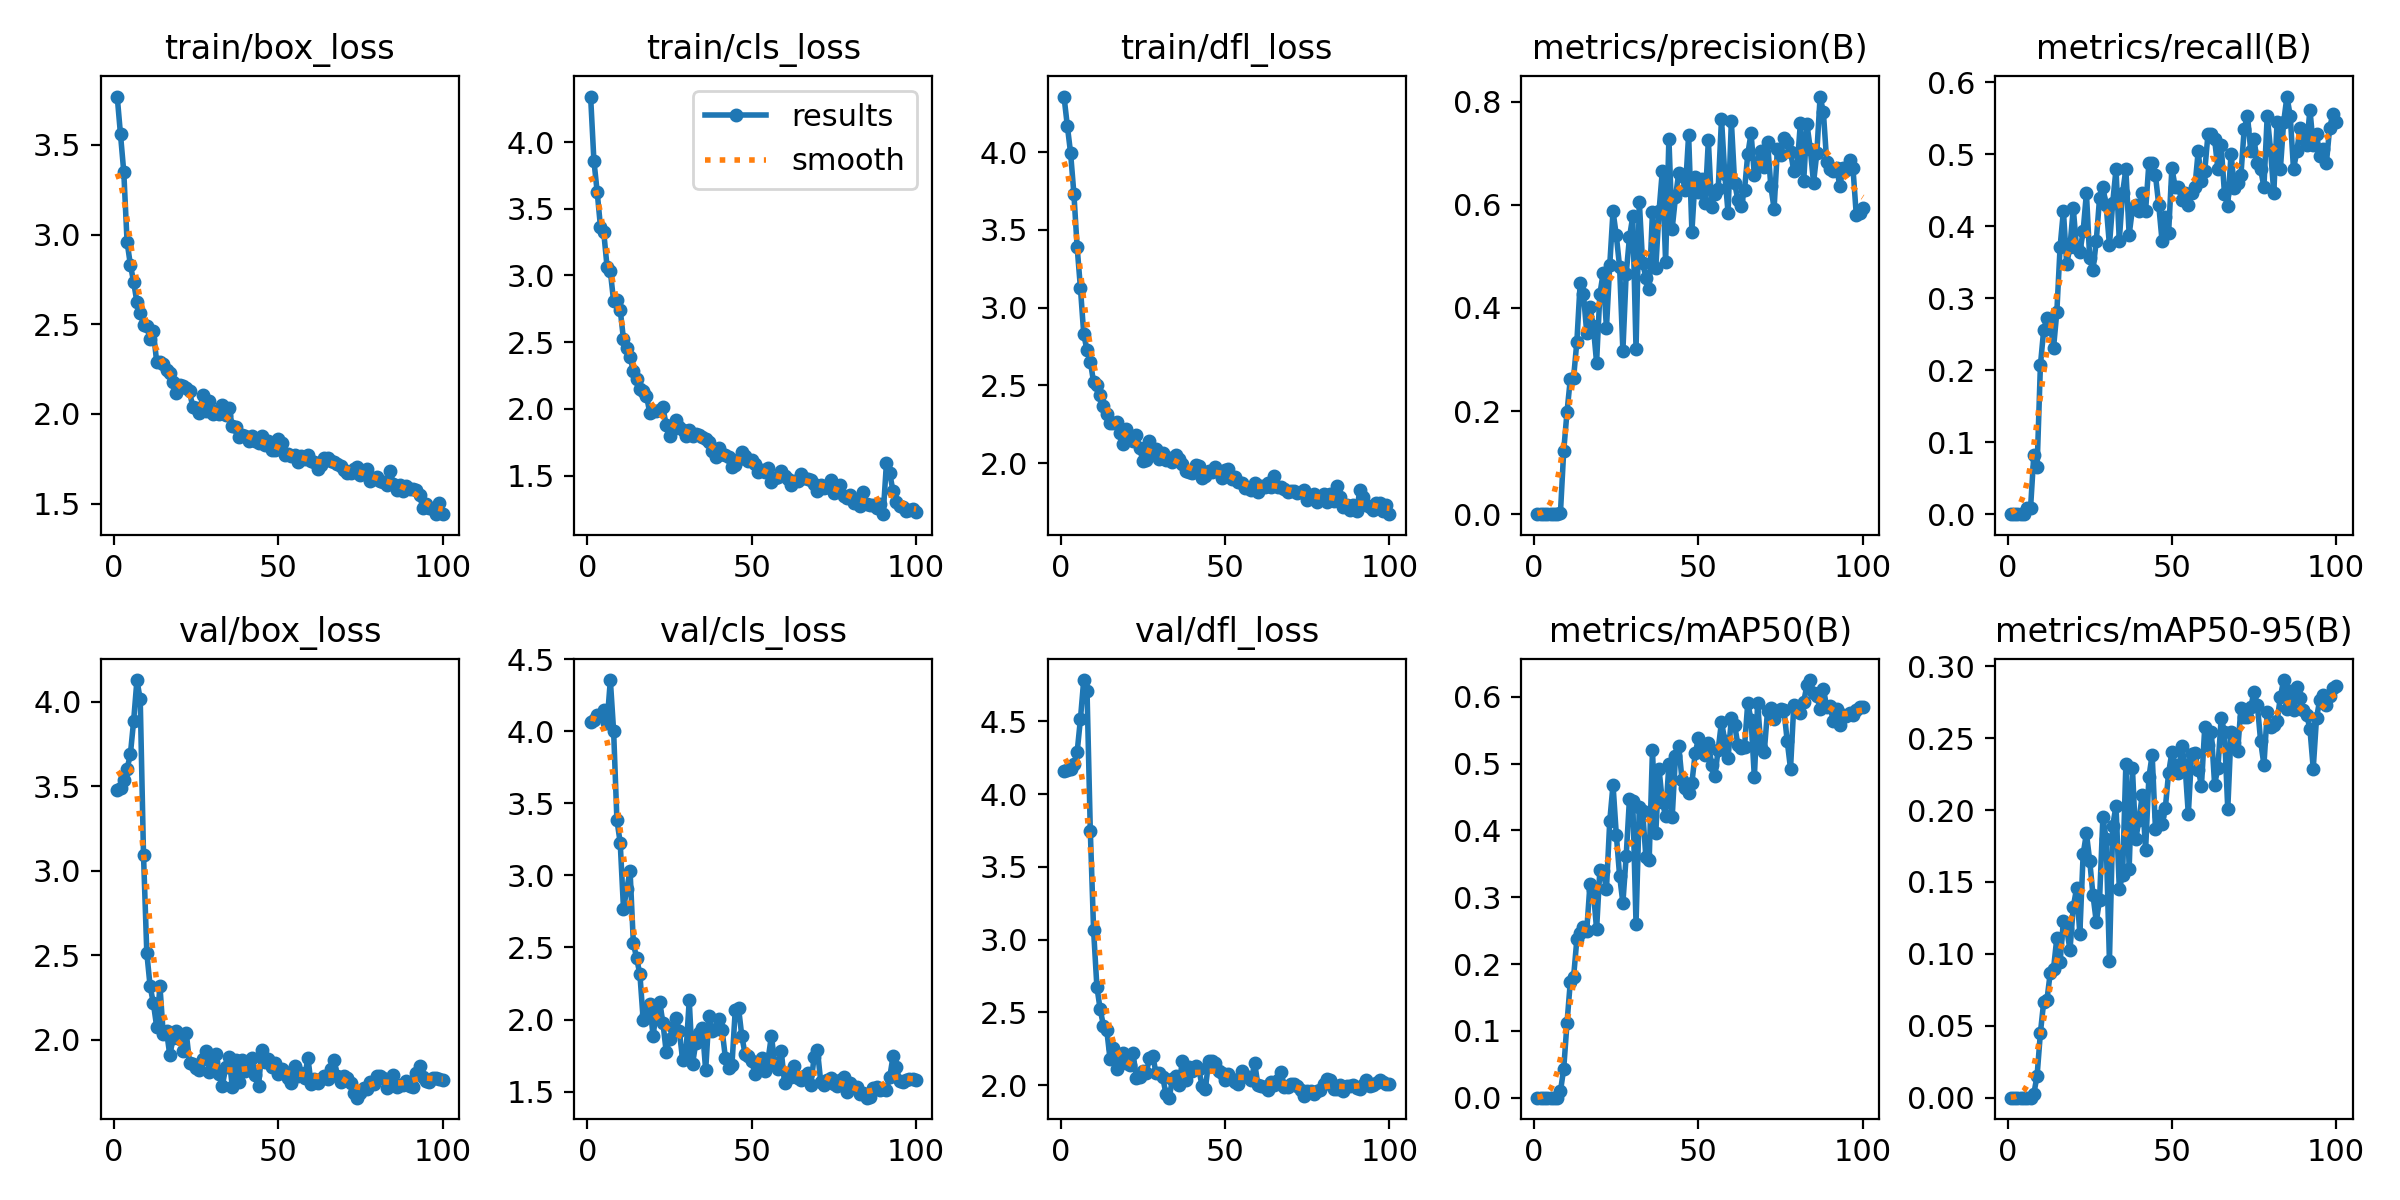

The file beside this chart, header and first rows:
epoch, time, train/box_loss, train/cls_loss, train/dfl_loss, metrics/precision(B), metrics/recall(B), metrics/mAP50(B), metrics/mAP50-95(B), val/box_loss, val/cls_loss, val/dfl_loss, lr/pg0, lr/pg1, lr/pg2
1, 0.9008, 3.769, 4.341, 4.357, 0, 0, 0, 0, 3.478, 4.064, 4.161, 0.00022, 0.00022, 0.00022
2, 1.795, 3.557, 3.861, 4.171, 0, 0, 0, 0, 3.493, 4.081, 4.163, 0.0004554, 0.0004554, 0.0004554
3, 2.68, 3.348, 3.625, 3.994, 0, 0, 0, 0, 3.538, 4.111, 4.175, 0.0006861, 0.0006861, 0.0006861
4, 3.565, 2.959, 3.363, 3.734, 0, 0, 0, 0, 3.605, 4.112, 4.208, 0.0009121, 0.0009121, 0.0009121
5, 4.442, 2.832, 3.322, 3.387, 0, 0, 0, 0, 3.689, 4.146, 4.289, 0.001133, 0.001133, 0.001133
6, 5.28, 2.735, 3.066, 3.125, 9e-05, 0.00826, 4e-05, 0, 3.889, 4.057, 4.517, 0.00135, 0.00135, 0.00135
7, 6.15, 2.622, 3.03, 2.83, 9e-05, 0.00826, 4e-05, 0, 4.13, 4.356, 4.784, 0.001561, 0.001561, 0.001561
8, 6.95, 2.562, 2.806, 2.726, 0.00191, 0.08264, 0.00935, 0.00266, 4.015, 4.002, 4.709, 0.001768, 0.001768, 0.001768
9, 7.784, 2.499, 2.816, 2.654, 0.1229, 0.06612, 0.0433, 0.01539, 3.094, 3.385, 3.748, 0.001842, 0.001842, 0.001842
10, 8.654, 2.488, 2.744, 2.521, 0.198, 0.2066, 0.1117, 0.04509, 2.516, 3.228, 3.063, 0.001822, 0.001822, 0.001822
11, 9.519, 2.415, 2.521, 2.501, 0.2617, 0.2562, 0.1729, 0.06652, 2.319, 2.769, 2.676, 0.001802, 0.001802, 0.001802
12, 10.39, 2.461, 2.457, 2.439, 0.2645, 0.2727, 0.1804, 0.06811, 2.217, 2.905, 2.52, 0.001782, 0.001782, 0.001782
13, 11.25, 2.29, 2.392, 2.368, 0.3345, 0.2645, 0.2369, 0.08688, 2.079, 3.033, 2.409, 0.001762, 0.001762, 0.001762
14, 12.08, 2.289, 2.281, 2.318, 0.4478, 0.2314, 0.2457, 0.08972, 2.318, 2.531, 2.378, 0.001743, 0.001743, 0.001743
15, 12.94, 2.279, 2.224, 2.258, 0.4272, 0.281, 0.2555, 0.1112, 2.035, 2.425, 2.179, 0.001723, 0.001723, 0.001723
16, 13.79, 2.247, 2.152, 2.259, 0.3521, 0.3719, 0.2496, 0.09459, 2.053, 2.313, 2.255, 0.001703, 0.001703, 0.001703
17, 14.51, 2.227, 2.133, 2.263, 0.4019, 0.4215, 0.3202, 0.1231, 1.91, 1.995, 2.109, 0.001683, 0.001683, 0.001683
18, 15.29, 2.179, 2.099, 2.195, 0.3648, 0.3471, 0.3107, 0.1172, 2.009, 2.035, 2.156, 0.001663, 0.001663, 0.001663
19, 16.01, 2.116, 1.968, 2.125, 0.2942, 0.3719, 0.2518, 0.1028, 2.051, 2.109, 2.219, 0.001644, 0.001644, 0.001644
20, 16.72, 2.161, 1.981, 2.217, 0.4272, 0.4253, 0.3409, 0.1325, 2.007, 1.885, 2.15, 0.001624, 0.001624, 0.001624
21, 17.51, 2.154, 1.986, 2.153, 0.4674, 0.3699, 0.3393, 0.1455, 1.935, 2.062, 2.14, 0.001604, 0.001604, 0.001604
22, 18.3, 2.145, 1.989, 2.145, 0.3607, 0.3636, 0.3116, 0.1141, 2.043, 2.121, 2.218, 0.001584, 0.001584, 0.001584
23, 19.02, 2.126, 2.01, 2.18, 0.4826, 0.3932, 0.4135, 0.1693, 1.866, 1.978, 2.051, 0.001564, 0.001564, 0.001564
24, 19.87, 2.038, 1.876, 2.097, 0.5878, 0.4463, 0.4683, 0.1837, 1.859, 1.774, 2.052, 0.001545, 0.001545, 0.001545
25, 20.71, 2.034, 1.794, 2.015, 0.5407, 0.3554, 0.3935, 0.1648, 1.835, 1.863, 2.096, 0.001525, 0.001525, 0.001525
26, 21.46, 2.003, 1.849, 2.02, 0.4799, 0.3388, 0.3323, 0.1408, 1.822, 1.948, 2.082, 0.001505, 0.001505, 0.001505
27, 22.22, 2.108, 1.916, 2.143, 0.3167, 0.3802, 0.2915, 0.1223, 1.886, 2.012, 2.185, 0.001485, 0.001485, 0.001485
28, 22.98, 2.015, 1.861, 2.076, 0.4658, 0.4395, 0.3611, 0.1376, 1.935, 1.919, 2.202, 0.001465, 0.001465, 0.001465
29, 23.75, 2.071, 1.843, 2.093, 0.5369, 0.4546, 0.4474, 0.1948, 1.813, 1.719, 2.08, 0.001446, 0.001446, 0.001446
30, 24.56, 2.003, 1.796, 2.029, 0.5776, 0.4294, 0.4437, 0.1799, 1.871, 1.769, 2.084, 0.001426, 0.001426, 0.001426
31, 25.32, 2.019, 1.839, 2.065, 0.3203, 0.3738, 0.2605, 0.09512, 1.914, 2.133, 2.056, 0.001406, 0.001406, 0.001406
32, 26.09, 1.997, 1.798, 2.022, 0.6063, 0.4327, 0.4355, 0.189, 1.797, 1.69, 1.941, 0.001386, 0.001386, 0.001386
33, 26.87, 2.049, 1.81, 2.031, 0.4881, 0.4793, 0.4297, 0.203, 1.731, 1.839, 1.913, 0.001366, 0.001366, 0.001366
34, 27.68, 1.992, 1.805, 2.01, 0.4589, 0.3802, 0.3598, 0.1453, 1.839, 1.909, 2.042, 0.001347, 0.001347, 0.001347
35, 28.45, 2.033, 1.792, 2.053, 0.4366, 0.4463, 0.3559, 0.1546, 1.901, 1.944, 2.065, 0.001327, 0.001327, 0.001327
36, 29.23, 1.933, 1.77, 2.026, 0.5863, 0.4793, 0.5201, 0.2319, 1.724, 1.646, 1.999, 0.001307, 0.001307, 0.001307
37, 30.11, 1.927, 1.75, 1.993, 0.477, 0.3884, 0.3954, 0.1593, 1.881, 2.026, 2.168, 0.001287, 0.001287, 0.001287
38, 30.89, 1.873, 1.687, 1.95, 0.5877, 0.4242, 0.4919, 0.2289, 1.754, 1.921, 2.037, 0.001267, 0.001267, 0.001267
39, 31.68, 1.881, 1.637, 1.943, 0.6663, 0.4298, 0.4426, 0.1795, 1.883, 1.937, 2.122, 0.001248, 0.001248, 0.001248
40, 32.46, 1.879, 1.704, 1.94, 0.4896, 0.4215, 0.4215, 0.1933, 1.814, 2.006, 2.099, 0.001228, 0.001228, 0.001228
41, 33.26, 1.849, 1.659, 1.986, 0.7283, 0.4463, 0.499, 0.2107, 1.826, 1.928, 2.134, 0.001208, 0.001208, 0.001208
42, 34.02, 1.876, 1.653, 1.98, 0.5541, 0.4215, 0.4194, 0.1721, 1.891, 1.734, 2.109, 0.001188, 0.001188, 0.001188
43, 34.78, 1.852, 1.638, 1.905, 0.6147, 0.4876, 0.5112, 0.2227, 1.79, 1.662, 1.994, 0.001168, 0.001168, 0.001168
44, 35.55, 1.839, 1.565, 1.92, 0.6628, 0.4874, 0.5262, 0.2384, 1.73, 1.686, 1.971, 0.001149, 0.001149, 0.001149
45, 36.39, 1.878, 1.578, 1.95, 0.6554, 0.4711, 0.4751, 0.187, 1.943, 2.067, 2.167, 0.001129, 0.001129, 0.001129
46, 37.16, 1.826, 1.622, 1.943, 0.6289, 0.4298, 0.4638, 0.1956, 1.868, 2.082, 2.167, 0.001109, 0.001109, 0.001109
47, 37.92, 1.848, 1.679, 1.977, 0.7358, 0.3802, 0.4553, 0.19, 1.885, 1.884, 2.153, 0.001089, 0.001089, 0.001089
48, 38.68, 1.798, 1.647, 1.945, 0.5484, 0.4132, 0.4713, 0.2013, 1.837, 1.76, 2.095, 0.001069, 0.001069, 0.001069
49, 39.43, 1.801, 1.61, 1.904, 0.654, 0.3906, 0.5154, 0.2258, 1.864, 1.749, 2.084, 0.00105, 0.00105, 0.00105
50, 40.17, 1.859, 1.617, 1.955, 0.6246, 0.4812, 0.538, 0.2402, 1.797, 1.711, 2.035, 0.00103, 0.00103, 0.00103
51, 41.02, 1.838, 1.587, 1.96, 0.6508, 0.4546, 0.5174, 0.2312, 1.828, 1.624, 2.074, 0.00101, 0.00101, 0.00101
52, 41.78, 1.772, 1.528, 1.901, 0.6028, 0.4546, 0.5122, 0.2254, 1.809, 1.652, 2.042, 0.0009902, 0.0009902, 0.0009902
53, 42.5, 1.777, 1.538, 1.913, 0.7252, 0.4363, 0.5312, 0.2447, 1.775, 1.733, 2.019, 0.0009704, 0.0009704, 0.0009704
54, 43.32, 1.767, 1.525, 1.878, 0.5962, 0.4463, 0.4981, 0.2312, 1.743, 1.643, 2.009, 0.0009506, 0.0009506, 0.0009506
55, 44.09, 1.772, 1.553, 1.873, 0.6216, 0.4298, 0.4818, 0.1971, 1.847, 1.724, 2.094, 0.0009308, 0.0009308, 0.0009308
56, 44.84, 1.732, 1.453, 1.842, 0.6315, 0.4463, 0.5211, 0.239, 1.786, 1.888, 2.065, 0.000911, 0.000911, 0.000911
57, 45.59, 1.769, 1.478, 1.842, 0.7668, 0.4546, 0.5627, 0.2398, 1.807, 1.696, 2.058, 0.0008912, 0.0008912, 0.0008912
58, 46.35, 1.748, 1.488, 1.829, 0.6591, 0.5041, 0.5344, 0.228, 1.772, 1.657, 2.036, 0.0008714, 0.0008714, 0.0008714
59, 47.11, 1.773, 1.534, 1.87, 0.5847, 0.4628, 0.5083, 0.217, 1.895, 1.781, 2.152, 0.0008516, 0.0008516, 0.0008516
60, 47.87, 1.741, 1.496, 1.815, 0.7623, 0.4771, 0.5684, 0.2577, 1.741, 1.559, 1.997, 0.0008318, 0.0008318, 0.0008318
... 40 more rows
